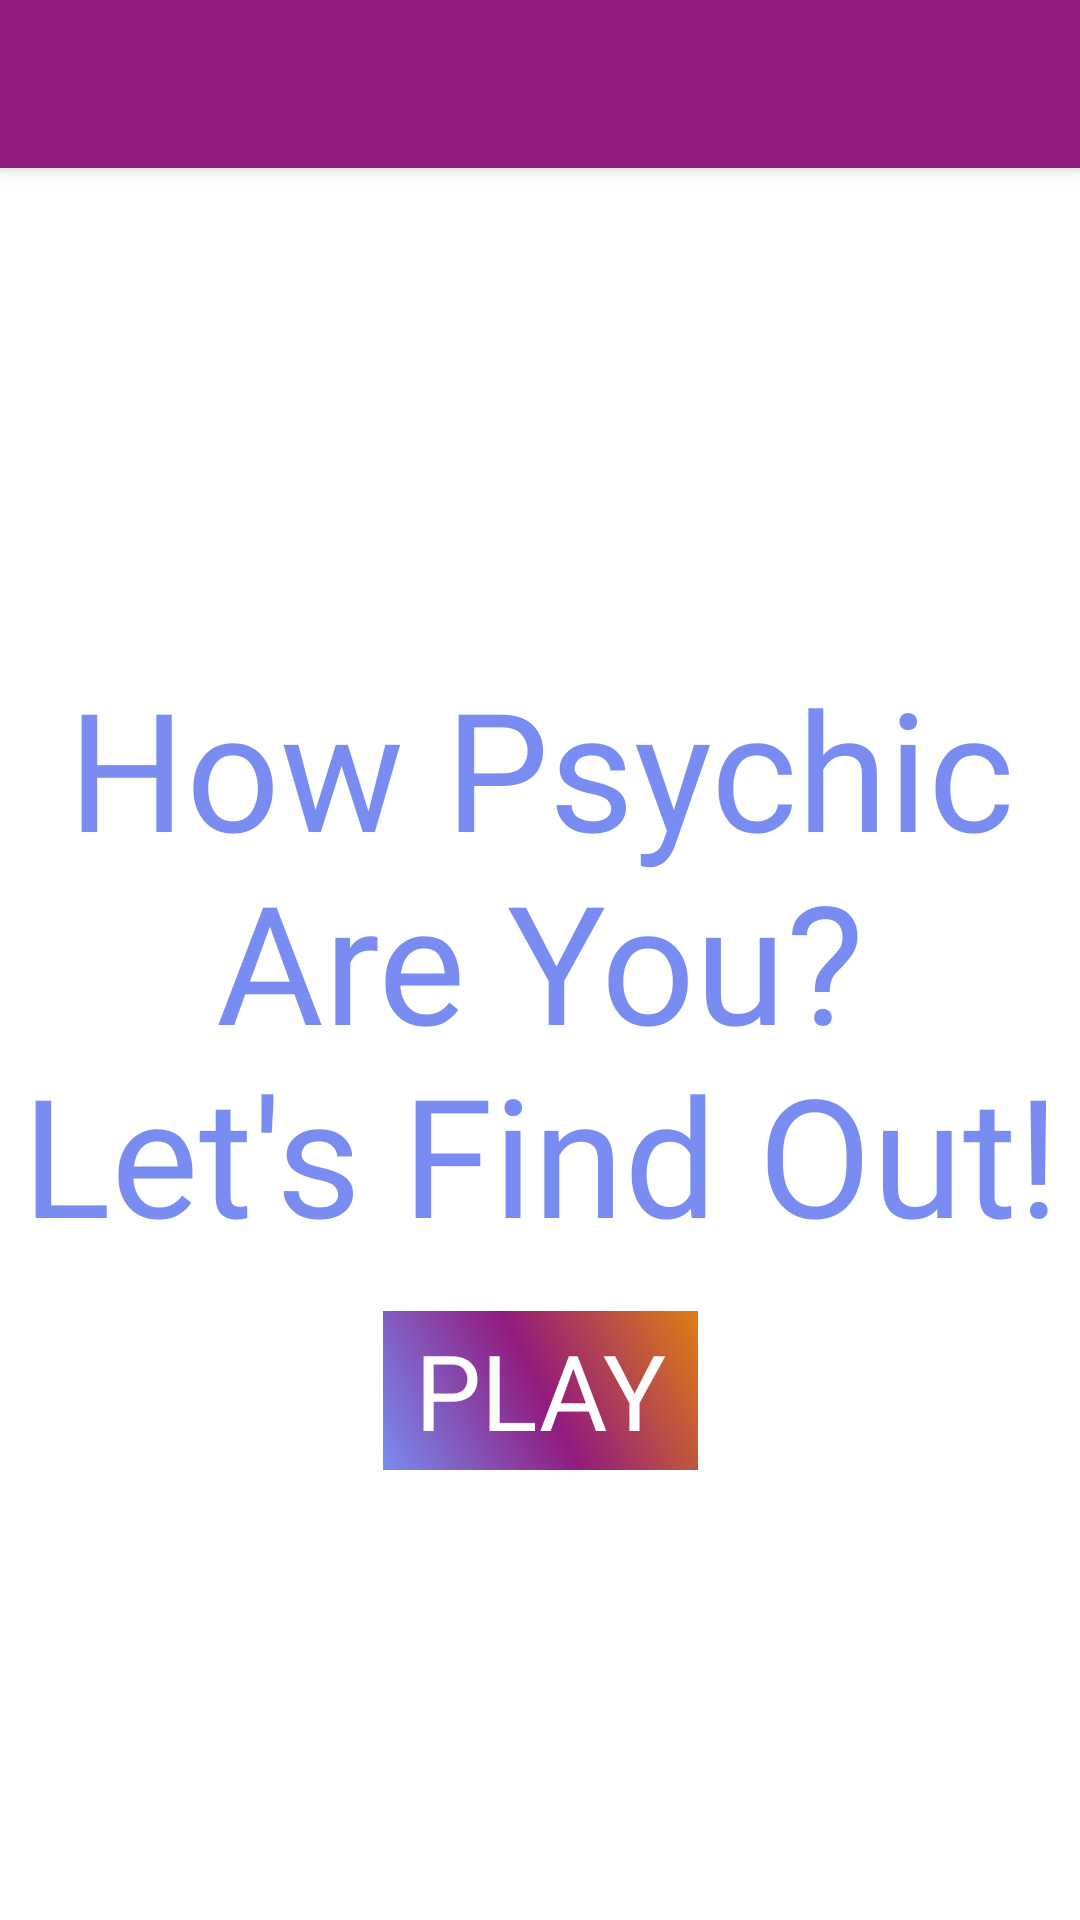

Write the Android layout XML for this screen, with the resource values it uses.
<!-- AndroidManifest.xml: application theme Theme.AppCompat.Light.NoActionBar -->
<!-- res/layout/activity_main.xml -->
<?xml version="1.0" encoding="utf-8"?>
<android.support.constraint.ConstraintLayout xmlns:android="http://schemas.android.com/apk/res/android"
    xmlns:app="http://schemas.android.com/apk/res-auto"
    xmlns:tools="http://schemas.android.com/tools"
    android:layout_width="match_parent"
    android:layout_height="match_parent"
    android:background="@color/colorWhite"
    tools:context=".MainActivity">

    <android.support.v7.widget.Toolbar
        android:id="@+id/my_toolbar"
        android:layout_width="match_parent"
        android:layout_height="?attr/actionBarSize"
        android:background="@color/colorDarkFusia"
        android:elevation="4dp"
        android:fitsSystemWindows="false"
        app:layout_constraintTop_toTopOf="parent"
        app:titleTextColor="@color/colorWhite"
        android:theme="@style/ThemeOverlay.AppCompat.ActionBar"
        app:popupTheme="@style/AppTheme.PopupOverlay"/>

    <android.support.constraint.ConstraintLayout
        android:layout_width="match_parent"
        android:layout_height="wrap_content"
        app:layout_constraintTop_toTopOf="parent"
        app:layout_constraintBottom_toBottomOf="parent"
        app:layout_constraintStart_toStartOf="parent"
        app:layout_constraintEnd_toEndOf="parent">

        <TextView
            android:id="@+id/title_textview"
            android:layout_width="match_parent"
            android:layout_height="wrap_content"
            android:fontFamily="@font/bubblegum"
            android:gravity="center"
            android:text="@string/how_psychic_are_you_nlet_s_play"
            android:textColor="@color/colorBlue"
            android:textSize="55sp"
            app:layout_constraintBottom_toBottomOf="parent"
            app:layout_constraintEnd_toEndOf="parent"
            app:layout_constraintStart_toStartOf="parent"
            app:layout_constraintTop_toTopOf="parent" />

        <Button
            android:id="@+id/main_activity_button"
            android:layout_width="105dp"
            android:layout_height="53dp"
            android:layout_margin="16dp"
            android:layout_marginTop="76dp"
            android:background="@drawable/gradient"
            android:fontFamily="@font/bubblegum"
            android:text="@string/play"
            android:textColor="@color/colorWhite"
            android:textSize="35sp"
            app:layout_constraintBottom_toBottomOf="parent"
            app:layout_constraintEnd_toEndOf="parent"
            app:layout_constraintStart_toStartOf="parent"
            app:layout_constraintTop_toBottomOf="@+id/title_textview" />
    </android.support.constraint.ConstraintLayout>


    <FrameLayout
        android:id="@+id/main_container"
        android:layout_width="match_parent"
        android:layout_height="match_parent"
        app:layout_constraintBottom_toBottomOf="parent"
        app:layout_constraintEnd_toEndOf="parent"
        app:layout_constraintHorizontal_bias="0.0"
        app:layout_constraintStart_toStartOf="parent"
        app:layout_constraintTop_toTopOf="parent"
        app:layout_constraintVertical_bias="1.0" />

</android.support.constraint.ConstraintLayout>
<!-- resources referenced by this layout -->
<resources>
  <color name="colorBlue">#B7435FEB</color>
  <color name="colorDarkFusia">#911B7D</color>
  <color name="colorWhite">#fff</color>
  <!-- drawable gradient (drawable) -->
  <?xml version="1.0" encoding="utf-8"?>
  <shape xmlns:android="http://schemas.android.com/apk/res/android" >
      <gradient
          android:type="linear"
          android:startColor="@color/colorBlue"
          android:centerColor="@color/colorDarkFusia"
          android:endColor="#E07D13"
          android:angle="45" />
  </shape>
  <string name="how_psychic_are_you_nlet_s_play">How Psychic Are You?\nLet\'s Find Out!</string>
  <string name="play">Play</string>
  <style name="AppTheme.PopupOverlay" parent="ThemeOverlay.AppCompat.Light" />
</resources>
